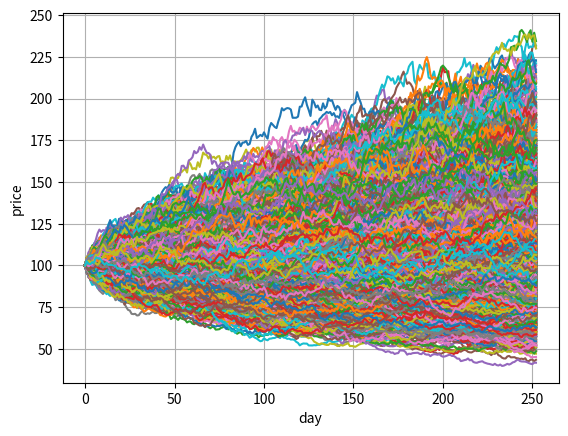

Python code for this plot:
# -*- coding: utf-8 -*-
"""
Created on Fri May 15 15:28:17 2020

@author: ASUS
"""

# 위험자산 모델링#2
# https://blog.naver.com/stochastic73/221473863731 참조

import numpy as np
import matplotlib.pyplot as plt

S0 = 100        # Initial price
mu = 0.1        # Drift
sigma = 0.23    # Volatility
T = 1.0         # Time to Maturity
D = 252         # Trading Days in 1 year
dt = T/D        # Annualized Measure of 1 Day
N = 10000       # Number of Trials

# Create an empty array and fill the initial value

S = np.zeros((D+1,N))
S[0] = S0

# Conduct simulation

for t in range(1, D+1):
    S[t] = S[t-1] * np.exp((mu - 0.5 * sigma **2) * dt + sigma 
                           * np.sqrt(dt) * np.random.randn(N))

# Plot graph
plt.plot(S[:, :10000])   # plot by given range
plt.xlabel('day')        # title of x-axis
plt.ylabel('price')      # title of y-axis
plt.grid(True)           # draw gridline

